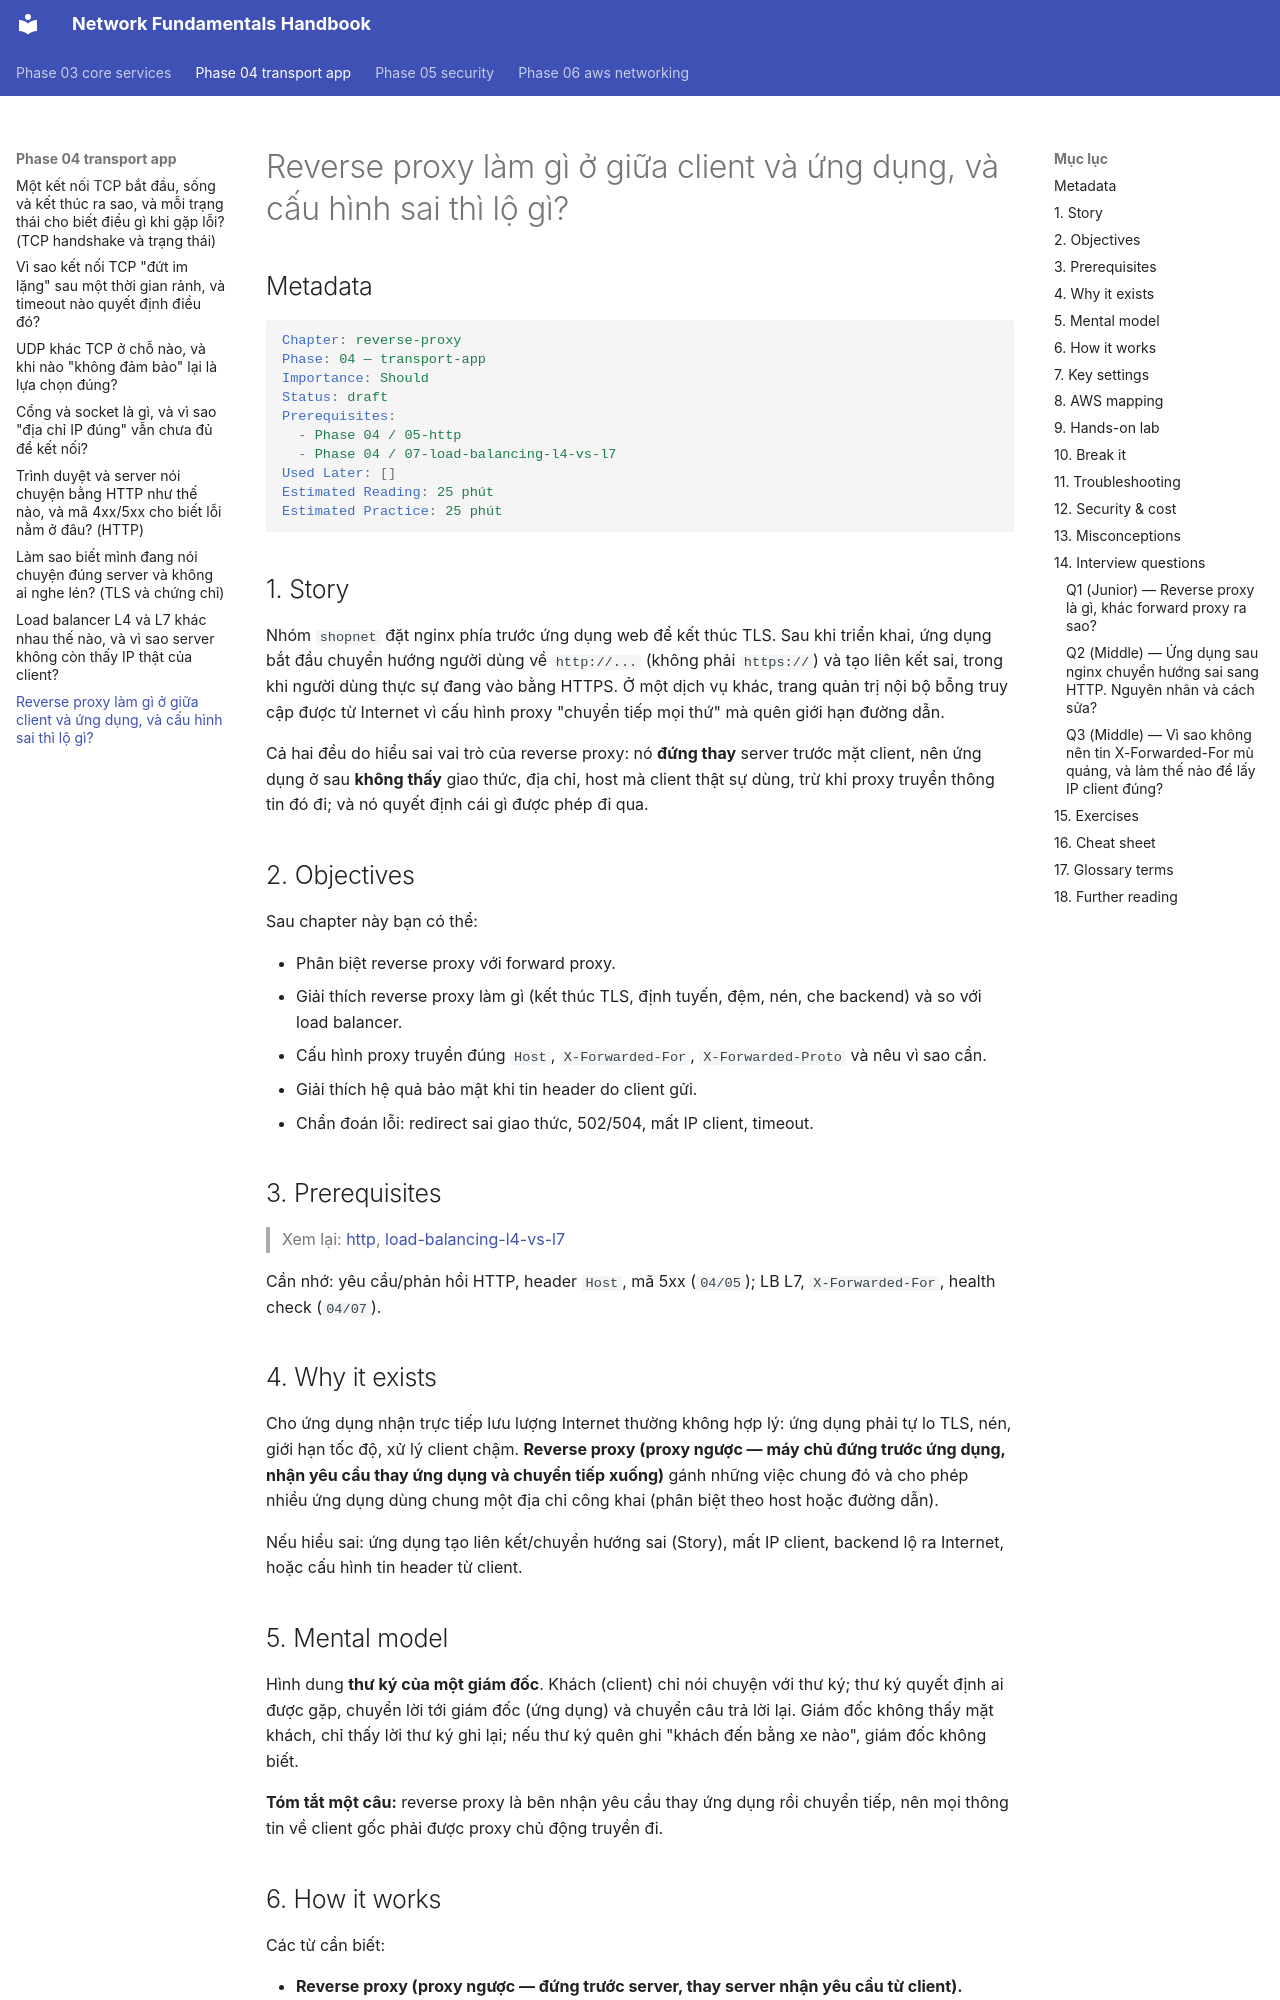

repository: makumawari/ccna-handbook · page: phase-04-transport-app/08-reverse-proxy/index.html · generator: mkdocs

---
tags:
  - Should
  - ReverseProxy
  - HTTP
  - Troubleshooting
---

# Reverse proxy làm gì ở giữa client và ứng dụng, và cấu hình sai thì lộ gì?

## Metadata

```yaml
Chapter: reverse-proxy
Phase: 04 — transport-app
Importance: Should
Status: draft
Prerequisites:
  - Phase 04 / 05-http
  - Phase 04 / 07-load-balancing-l4-vs-l7
Used Later: []
Estimated Reading: 25 phút
Estimated Practice: 25 phút
```

## 1. Story

<!-- Mức bắt buộc (Should): Đủ -->
<!-- DRAFT: người học cần viết lại bằng lời mình -->

Nhóm `shopnet` đặt nginx phía trước ứng dụng web để kết thúc TLS. Sau khi triển khai, ứng dụng bắt đầu chuyển hướng người dùng về `http://...` (không phải `https://`) và tạo liên kết sai, trong khi người dùng thực sự đang vào bằng HTTPS. Ở một dịch vụ khác, trang quản trị nội bộ bỗng truy cập được từ Internet vì cấu hình proxy "chuyển tiếp mọi thứ" mà quên giới hạn đường dẫn.

Cả hai đều do hiểu sai vai trò của reverse proxy: nó **đứng thay** server trước mặt client, nên ứng dụng ở sau **không thấy** giao thức, địa chỉ, host mà client thật sự dùng, trừ khi proxy truyền thông tin đó đi; và nó quyết định cái gì được phép đi qua.

## 2. Objectives

<!-- Mức bắt buộc (Should): Đủ -->
<!-- DRAFT: người học cần viết lại bằng lời mình -->

Sau chapter này bạn có thể:

- Phân biệt reverse proxy với forward proxy.
- Giải thích reverse proxy làm gì (kết thúc TLS, định tuyến, đệm, nén, che backend) và so với load balancer.
- Cấu hình proxy truyền đúng `Host`, `X-Forwarded-For`, `X-Forwarded-Proto` và nêu vì sao cần.
- Giải thích hệ quả bảo mật khi tin header do client gửi.
- Chẩn đoán lỗi: redirect sai giao thức, 502/504, mất IP client, timeout.

## 3. Prerequisites

<!-- Mức bắt buộc (Should): Đủ -->
<!-- DRAFT: người học cần viết lại bằng lời mình -->

> Xem lại: [http](05-http.md), [load-balancing-l4-vs-l7](07-load-balancing-l4-vs-l7.md)

Cần nhớ: yêu cầu/phản hồi HTTP, header `Host`, mã 5xx (`04/05`); LB L7, `X-Forwarded-For`, health check (`04/07`).

## 4. Why it exists

<!-- Mức bắt buộc (Should): Đủ -->
<!-- DRAFT: người học cần viết lại bằng lời mình -->

Cho ứng dụng nhận trực tiếp lưu lượng Internet thường không hợp lý: ứng dụng phải tự lo TLS, nén, giới hạn tốc độ, xử lý client chậm. **Reverse proxy (proxy ngược — máy chủ đứng trước ứng dụng, nhận yêu cầu thay ứng dụng và chuyển tiếp xuống)** gánh những việc chung đó và cho phép nhiều ứng dụng dùng chung một địa chỉ công khai (phân biệt theo host hoặc đường dẫn).

Nếu hiểu sai: ứng dụng tạo liên kết/chuyển hướng sai (Story), mất IP client, backend lộ ra Internet, hoặc cấu hình tin header từ client.

## 5. Mental model

<!-- Mức bắt buộc (Should): Đủ -->
<!-- DRAFT: người học cần viết lại bằng lời mình -->

Hình dung **thư ký của một giám đốc**. Khách (client) chỉ nói chuyện với thư ký; thư ký quyết định ai được gặp, chuyển lời tới giám đốc (ứng dụng) và chuyển câu trả lời lại. Giám đốc không thấy mặt khách, chỉ thấy lời thư ký ghi lại; nếu thư ký quên ghi "khách đến bằng xe nào", giám đốc không biết.

**Tóm tắt một câu:** reverse proxy là bên nhận yêu cầu thay ứng dụng rồi chuyển tiếp, nên mọi thông tin về client gốc phải được proxy chủ động truyền đi.
